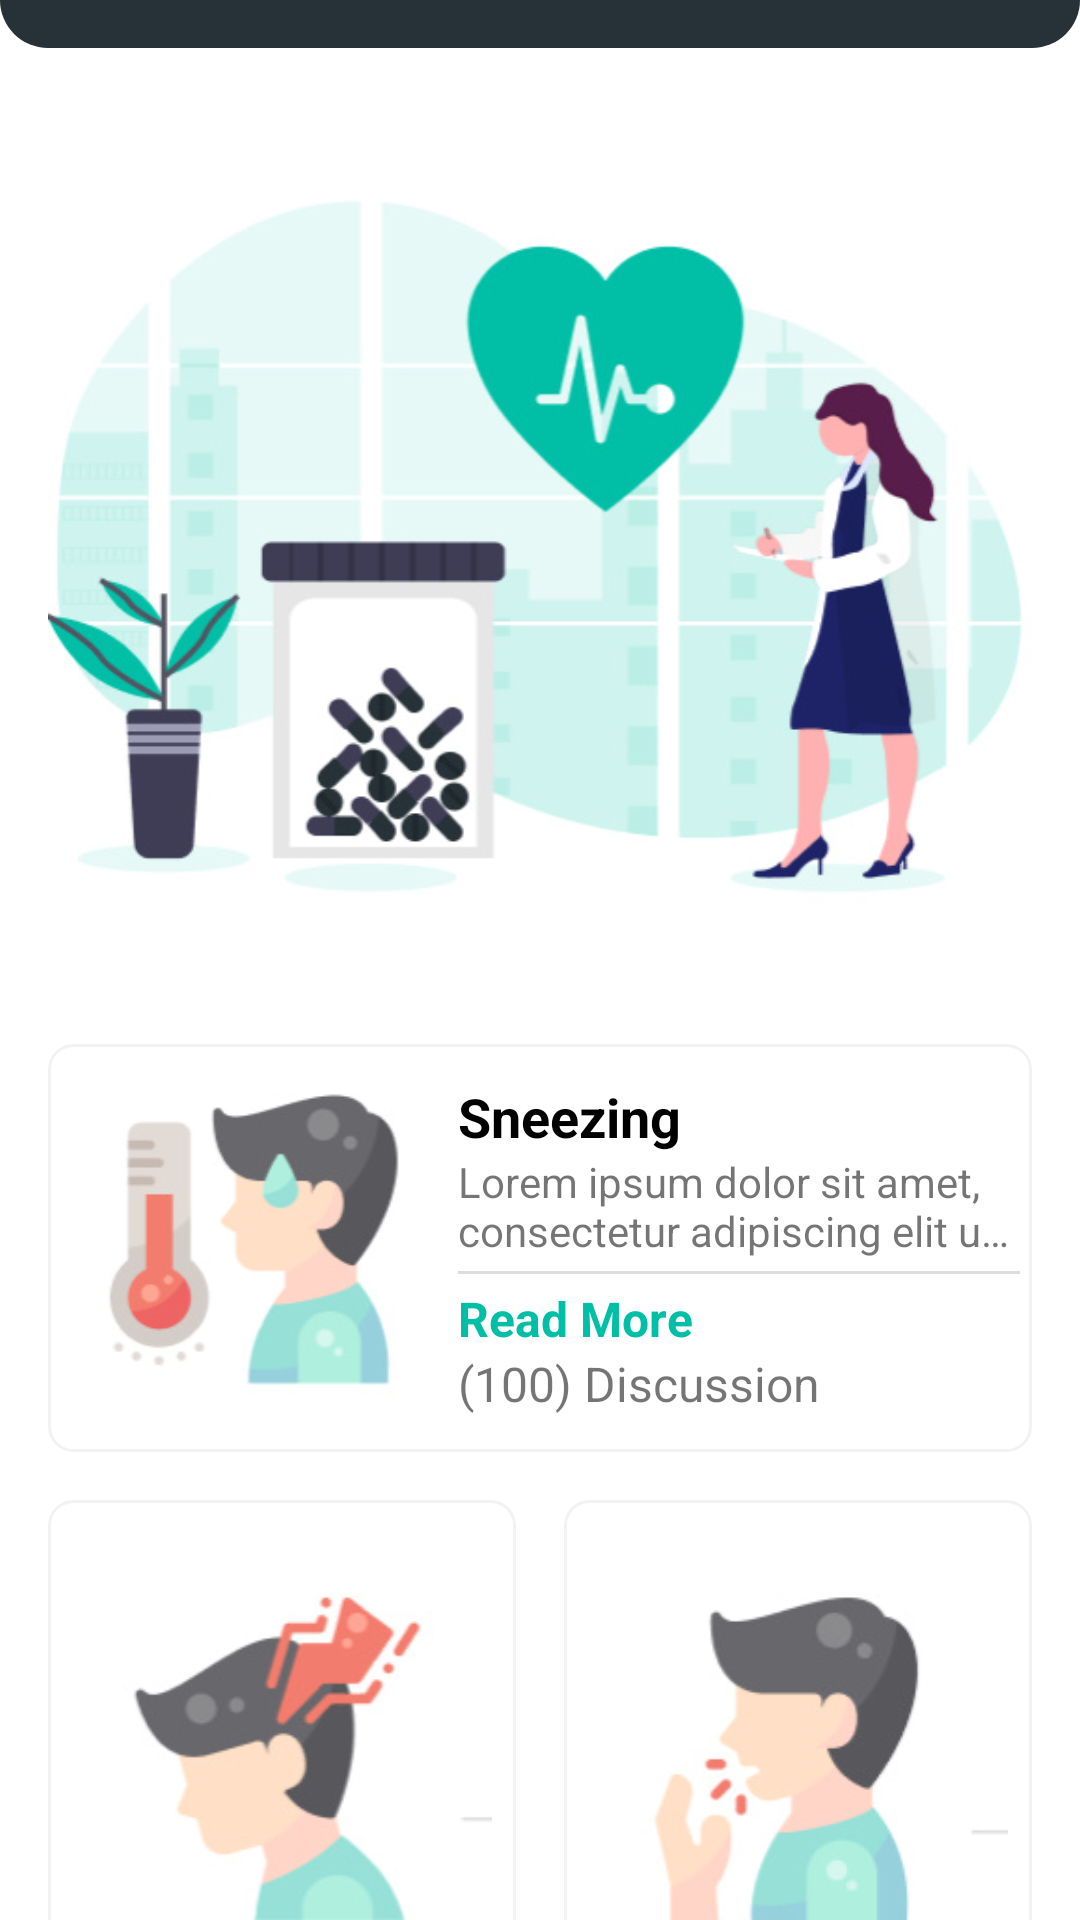

Write the Android layout XML for this screen, with the resource values it uses.
<!-- AndroidManifest.xml: application theme Theme.Covid19App -->
<!-- res/layout/fragment_symptoms.xml -->
<?xml version="1.0" encoding="utf-8"?>
<LinearLayout xmlns:android="http://schemas.android.com/apk/res/android"
    xmlns:app="http://schemas.android.com/apk/res-auto"
    xmlns:tools="http://schemas.android.com/tools"
    android:layout_width="match_parent"
    android:layout_height="match_parent"
    android:orientation="vertical"
    tools:context=".ui.SymptomsFragment">

    <View
        android:id="@+id/view"
        android:layout_width="match_parent"
        android:layout_height="16dp"
        android:background="@drawable/background_bottom_radius"/>

    <androidx.core.widget.NestedScrollView
        android:layout_width="match_parent"
        android:layout_height="wrap_content"
        android:clipToPadding="false"
        android:padding="16dp"
        android:overScrollMode="never">

        <LinearLayout
            android:layout_width="match_parent"
            android:layout_height="wrap_content"
            android:orientation="vertical">

            <ImageView
                android:layout_width="match_parent"
                android:layout_height="300dp"
                android:src="@drawable/image4"/>

            <LinearLayout
                android:layout_width="match_parent"
                android:layout_height="wrap_content"
                android:layout_marginTop="16dp"
                android:padding="4dp"
                android:background="@drawable/background_prevention_adapter"
                android:orientation="horizontal">

                <ImageView
                    android:layout_width="0dp"
                    android:layout_height="120dp"
                    android:layout_margin="4dp"
                    android:layout_gravity="center_vertical"
                    android:layout_weight="1"
                    android:src="@drawable/image6"/>

                <LinearLayout
                    android:layout_width="0dp"
                    android:layout_height="wrap_content"
                    android:layout_weight="1.5"
                    android:layout_gravity="center_vertical"
                    android:orientation="vertical">

                    <TextView
                        android:layout_width="wrap_content"
                        android:layout_height="wrap_content"
                        android:textSize="18sp"
                        android:textColor="@color/black"
                        android:textStyle="bold"
                        android:text="Sneezing"/>

                    <TextView
                        android:layout_width="wrap_content"
                        android:layout_height="wrap_content"
                        android:maxLines="2"
                        android:ellipsize="end"
                        android:text="Lorem ipsum dolor sit amet, consectetur adipiscing elit ut aliq"/>

                    <View
                        android:layout_width="match_parent"
                        android:layout_height="1dp"
                        android:background="#ddd"
                        android:layout_marginVertical="4dp"/>

                    <TextView
                        android:layout_width="wrap_content"
                        android:layout_height="wrap_content"
                        android:textSize="16sp"
                        android:textColor="#00BFA6"
                        android:textStyle="bold"
                        android:text="Read More"/>


                    <TextView
                        android:layout_width="wrap_content"
                        android:layout_height="wrap_content"
                        android:textSize="16sp"
                        android:text="(100) Discussion"/>


                </LinearLayout>



            </LinearLayout>

            <LinearLayout
                android:layout_width="match_parent"
                android:layout_height="wrap_content"
                android:layout_marginTop="16dp"
                android:orientation="horizontal">

                <LinearLayout
                    android:layout_width="0dp"
                    android:layout_height="wrap_content"
                    android:layout_weight="1"
                    android:padding="8dp"
                    android:layout_marginEnd="8dp"
                    android:background="@drawable/background_prevention_adapter"
                    android:orientation="vertical">

                    <ImageView
                        android:layout_width="wrap_content"
                        android:layout_height="wrap_content"
                        android:src="@drawable/image7"/>

                    <TextView
                        android:layout_width="wrap_content"
                        android:layout_height="wrap_content"
                        android:textSize="18sp"
                        android:layout_marginTop="8dp"
                        android:textColor="@color/black"
                        android:textStyle="bold"
                        android:text="Dry Cough"/>

                    <TextView
                        android:layout_width="wrap_content"
                        android:layout_height="wrap_content"
                        android:textSize="16sp"
                        android:text="(100) Discussion"/>

                </LinearLayout>

                <LinearLayout
                    android:layout_width="0dp"
                    android:layout_height="wrap_content"
                    android:layout_weight="1"
                    android:layout_marginStart="8dp"
                    android:padding="8dp"
                    android:background="@drawable/background_prevention_adapter"
                    android:orientation="vertical">

                    <ImageView
                        android:layout_width="wrap_content"
                        android:layout_height="wrap_content"
                        android:src="@drawable/image8"/>

                    <TextView
                        android:layout_width="wrap_content"
                        android:layout_height="wrap_content"
                        android:textSize="18sp"
                        android:layout_marginTop="8dp"
                        android:textColor="@color/black"
                        android:textStyle="bold"
                        android:text="Fever"/>

                    <TextView
                        android:layout_width="wrap_content"
                        android:layout_height="wrap_content"
                        android:textSize="16sp"
                        android:text="(100) Discussion"/>

                </LinearLayout>

            </LinearLayout>

            <LinearLayout
                android:layout_width="match_parent"
                android:layout_height="wrap_content"
                android:background="@drawable/background_prevention_adapter"
                android:orientation="vertical"
                android:layout_marginTop="16dp"
                android:padding="16dp">

                <TextView
                    android:layout_width="wrap_content"
                    android:layout_height="wrap_content"
                    android:textSize="18sp"
                    android:layout_marginTop="8dp"
                    android:textColor="@color/black"
                    android:textStyle="bold"
                    android:text="Doctors Suggestions"/>

                <TextView
                    android:layout_width="wrap_content"
                    android:layout_height="wrap_content"
                    android:layout_marginTop="8dp"
                    android:text="Lorem ipsum dolor sit amet, consectetur adipiscing elit ut aliq Lorem ipsum dolor sit amet, consectetur adipiscing elit ut aliq Lorem ipsum dolor sit amet, consectetur adipiscing elit ut aliq Lorem ipsum dolor sit amet, consectetur adipiscing elit ut aliq"/>

            </LinearLayout>

        </LinearLayout>

    </androidx.core.widget.NestedScrollView>

</LinearLayout>
<!-- resources referenced by this layout -->
<resources>
  <color name="black">#FF000000</color>
  <!-- drawable background_bottom_radius (drawable) -->
  <?xml version="1.0" encoding="utf-8"?>
  <shape xmlns:android="http://schemas.android.com/apk/res/android">
      <solid android:color="#263238" />
      <corners
          android:bottomLeftRadius="16dp"
          android:bottomRightRadius="16dp" />
  </shape>
  <!-- drawable background_prevention_adapter (drawable) -->
  <?xml version="1.0" encoding="utf-8"?>
  <shape xmlns:android="http://schemas.android.com/apk/res/android">
      <solid android:color="@color/white" />
      <corners android:radius="8dp" />
      <stroke
          android:width="1dp"
          android:color="#0D000000" />
  </shape>
  <!-- drawable image4: jpg bitmap (drawable, 51561 bytes) -->
  <!-- drawable image6: jpg bitmap (drawable, 9342 bytes) -->
  <!-- drawable image7: jpg bitmap (drawable, 8229 bytes) -->
  <!-- drawable image8: jpg bitmap (drawable, 7550 bytes) -->
  <style name="Theme.Covid19App" parent="Theme.MaterialComponents.Light.NoActionBar">
          
          <item name="colorPrimary">@color/purple_200</item>
          <item name="colorPrimaryVariant">@color/purple_200</item>
          <item name="colorOnPrimary">@color/white</item>
          
          <item name="colorSecondary">@color/teal_200</item>
          <item name="colorSecondaryVariant">@color/teal_700</item>
          <item name="colorOnSecondary">@color/black</item>
          
          <item name="android:statusBarColor" tools:targetApi="l">?attr/colorPrimaryVariant</item>
          
          <item name="colorAccent">@color/purple_200</item>
  
      </style>
  <color name="white">#FFFFFFFF</color>
  <color name="purple_200">#FF263238</color>
  <color name="teal_200">#FF03DAC5</color>
  <color name="teal_700">#FF018786</color>
</resources>
